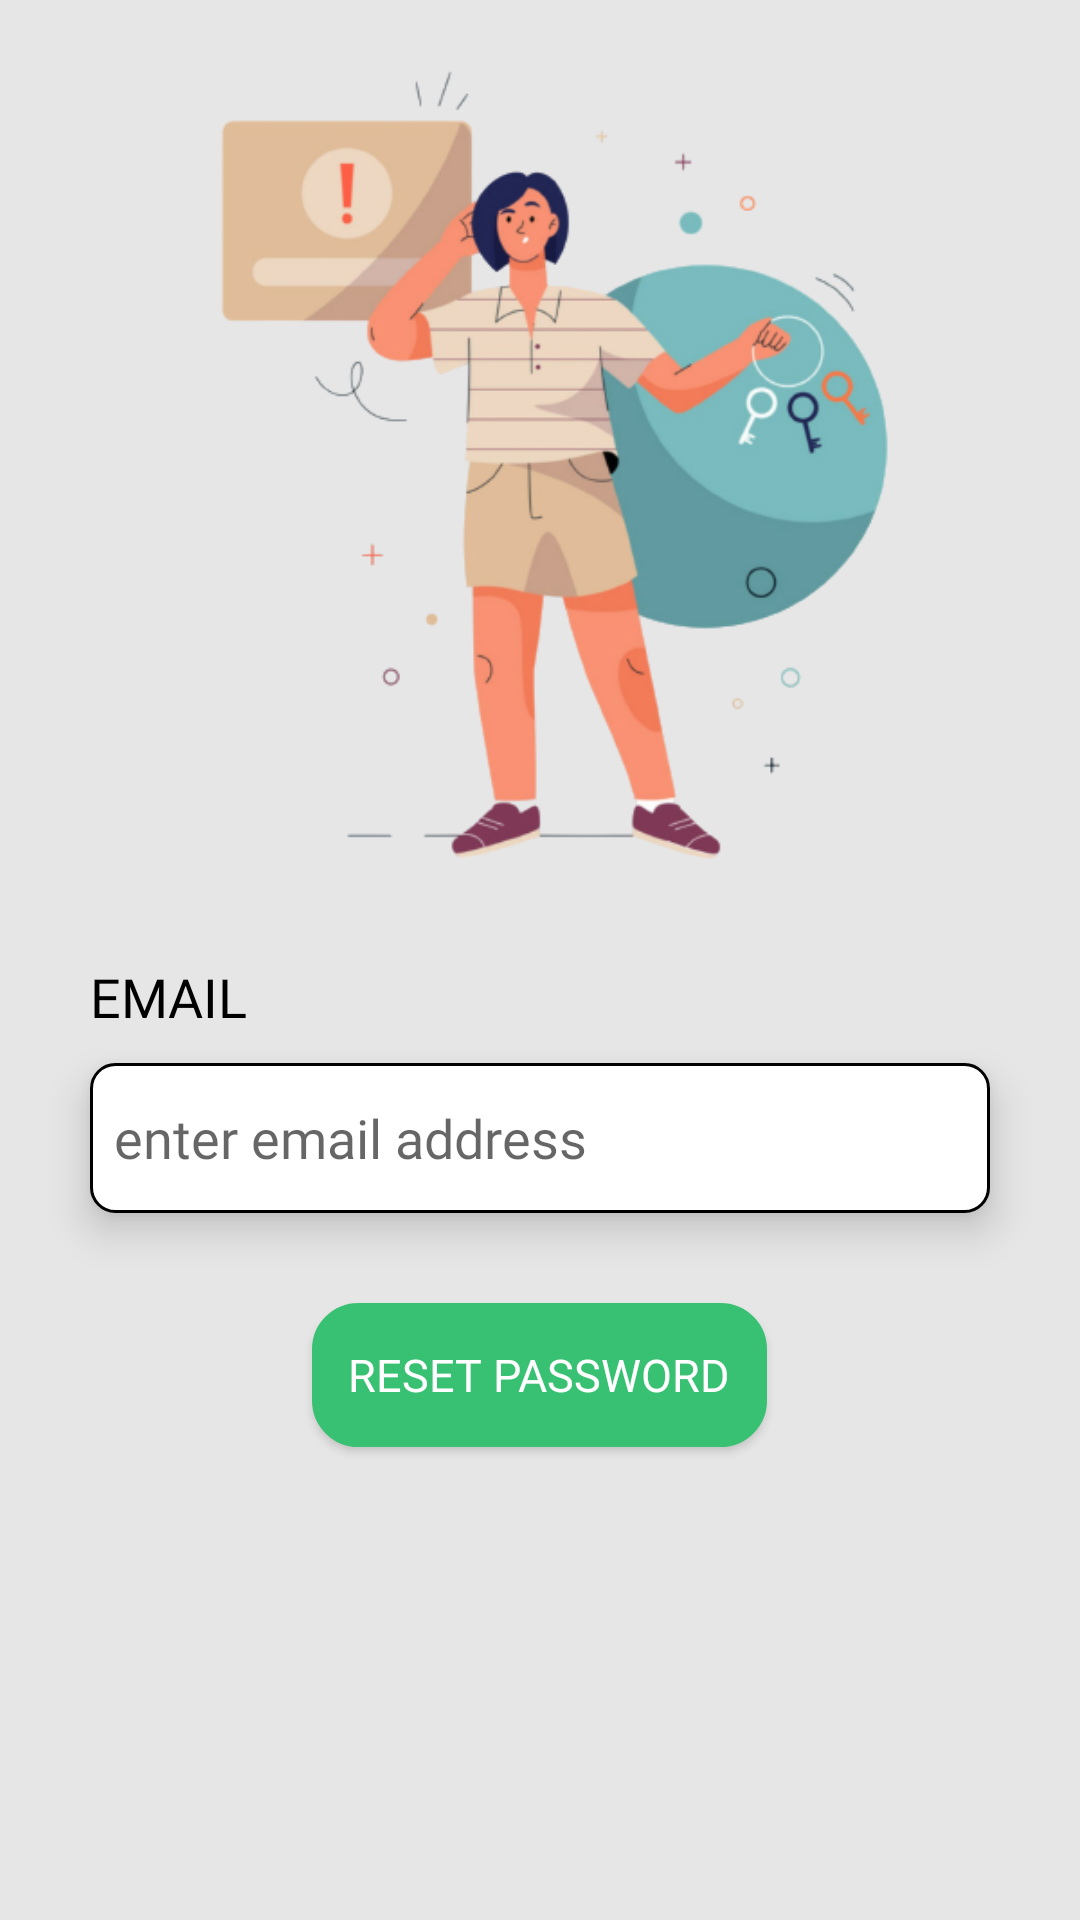

Layout XML and referenced resources for this Android screen:
<!-- AndroidManifest.xml: application theme Theme.AppCompat.Light -->
<!-- res/layout/activity_forgotpassword.xml -->
<?xml version="1.0" encoding="utf-8"?>
<RelativeLayout xmlns:android="http://schemas.android.com/apk/res/android"
    android:layout_width="match_parent"
    android:layout_height="match_parent"
    android:background="@color/mainBackground">

    <ImageView
        android:id="@+id/mainbg"
        android:layout_width="match_parent"
        android:layout_height="300dp"
        android:src="@drawable/forgot" />
    <TextView
        android:id="@+id/txtEmail"
        android:layout_width="wrap_content"
        android:layout_height="wrap_content"
        android:text="EMAIL"
        android:textSize="18sp"
        android:fontFamily="@font/urbanistbold"
        android:layout_marginStart="30dp"
        android:layout_marginTop="20dp"
        android:layout_below="@id/mainbg"
        android:textColor="@color/black"/>

    <EditText
        android:id="@+id/edtEmail"
        android:layout_width="match_parent"
        android:layout_height="50dp"
        android:layout_below="@id/txtEmail"
        android:layout_marginStart="30dp"
        android:layout_marginEnd="30dp"
        android:layout_marginTop="10dp"
        android:padding="8dp"
        android:elevation="8dp"
        android:fontFamily="@font/urbanistbold"
        android:inputType="textEmailAddress"
        android:textSize="18sp"
        android:background="@drawable/shape"
        android:hint="enter email address"
        />

    <Button
        android:id="@+id/btnReset"
        android:layout_width="wrap_content"
        android:layout_height="wrap_content"
        android:layout_below="@id/edtEmail"
        android:padding="12dp"
        android:layout_centerHorizontal="true"
        android:layout_marginTop="30dp"
        android:fontFamily="@font/urbanistbold"
        android:background="@drawable/button_shape"
        android:backgroundTint="@color/lottieColor"
        android:text="RESET PASSWORD"
        android:textColor="@color/white"
        android:textSize="15sp" />
</RelativeLayout>
<!-- resources referenced by this layout -->
<resources>
  <color name="black">#FF000000</color>
  <color name="lottieColor">#38c172</color>
  <color name="mainBackground">#E6E6E6</color>
  <color name="white">#FFFFFFFF</color>
  <!-- drawable button_shape (drawable) -->
  <?xml version="1.0" encoding="utf-8"?>
  <shape xmlns:android="http://schemas.android.com/apk/res/android">
  
      <corners android:topLeftRadius="15dp"
          android:topRightRadius="15dp"
          android:bottomLeftRadius="15dp"
          android:bottomRightRadius="15dp"
          />
      <solid android:color="@color/lottieColor"/>
      <stroke android:color="@android:color/black"
          android:width="1dp"/>
  
  </shape>
  <!-- drawable forgot: jpg bitmap (drawable, 99559 bytes) -->
  <!-- drawable shape (drawable) -->
  <?xml version="1.0" encoding="utf-8"?>
  <shape xmlns:android="http://schemas.android.com/apk/res/android"
      android:shape="rectangle">
  
      <corners android:topLeftRadius="8dp"
          android:topRightRadius="8dp"
          android:bottomLeftRadius="8dp"
          android:bottomRightRadius="8dp"
          />
      <solid android:color="@color/white"/>
      <stroke android:color="@android:color/black"
          android:width="1dp"/>
  </shape>
</resources>
